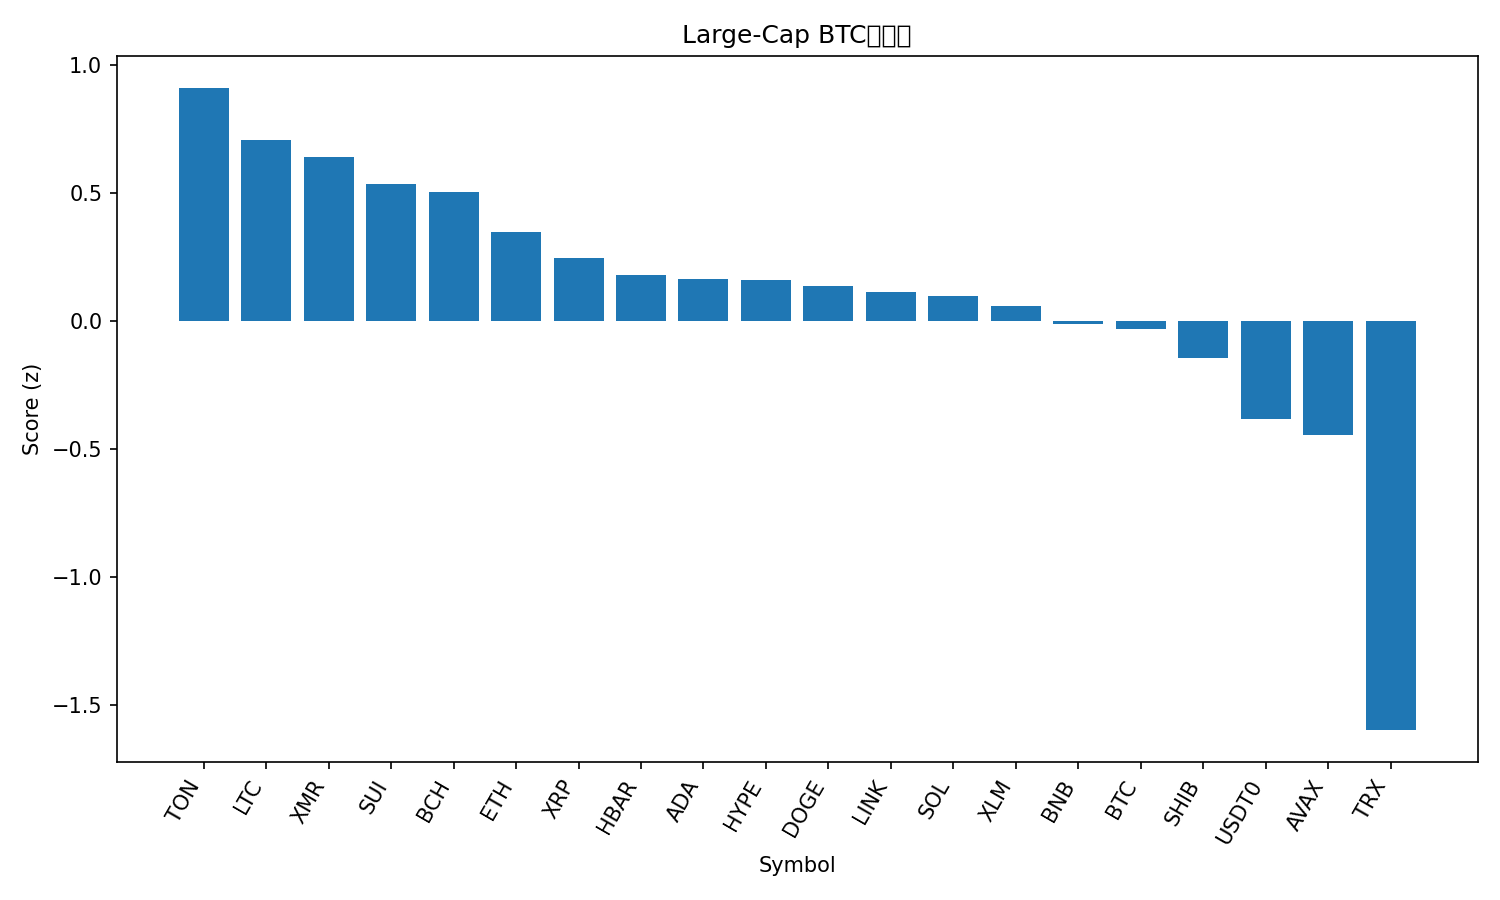

The data file committed next to this chart (first rows):
rank, name, symbol, price_btc, price_usd, pct_1h_btc, pct_24h_btc, pct_7d_btc, market_cap_rank, market_cap_usd, volume_usd, score
1, Toncoin, TON, 1.964e-05, 2.17, 0.5908, 1.413, -1.5, 35, 5455801936, 127793173, 0.9084
2, Litecoin, LTC, 0.0008677, 95.88, 0.1839, 1.981, 2.324, 29, 7329676608, 534251978, 0.7063
3, Monero, XMR, 0.002948, 325.8, -0.08811, 2.071, 8.603, 33, 6012549113, 167813160, 0.6409
4, Sui, SUI, 2.249e-05, 2.48, 0.4849, 0.2972, -0.9507, 23, 9002632227, 883910512, 0.5319
5, Bitcoin Cash, BCH, 0.004525, 500, -0.2532, 3.175, 3.11, 21, 9967223710, 299797051, 0.5034
6, Ethereum, ETH, 0.03534, 3905, 0.2648, 0.5095, -1.488, 2, 470782304296, 32171913848, 0.3479
7, XRP, XRP, 2.242e-05, 2.48, -0.4599, 2.942, 4.107, 5, 148661017300, 3693867036, 0.2438
8, Hedera, HBAR, 1.52e-06, 0.1683, -0.09853, 1.556, 0.09465, 30, 7149080028, 223223221, 0.1787
9, Cardano, ADA, 5.88e-06, 0.6496, 0.1776, 0.1311, 0.06216, 11, 23752194548, 1073952375, 0.1624
10, Hyperliquid, HYPE, 0.0003538, 39.1, 0.05968, -0.3501, 6.823, 18, 10543144475, 366656441, 0.16
11, Dogecoin, DOGE, 1.77e-06, 0.1957, 0.09145, 0.06598, 2.409, 9, 29635122542, 1488060638, 0.1336
12, Chainlink, LINK, 0.0001599, 17.67, -0.07665, 0.6641, 3.379, 16, 12312450726, 634180692, 0.1134
13, Solana, SOL, 0.001733, 191.4, 0.1236, 0.04437, 0.2804, 6, 105193396165, 6040202476, 0.09488
14, Stellar, XLM, 2.85e-06, 0.3152, 0.1271, 0.1635, -1.234, 20, 10087580625, 179002610, 0.05873
15, BNB, BNB, 0.01002, 1108, 0.2825, -1.078, -0.2331, 4, 154092798969, 2726564902, -0.01465
16, Bitcoin, BTC, 1.0, 110487, 0.0, 0.0, 0.0, 1, 2201813819852, 51331778912, -0.03159
17, Shiba Inu, SHIB, 9.1579e-11, 1.012e-05, -0.05356, -0.05315, 0.5055, 34, 5963141160, 121404160, -0.1443
18, USDT0, USDT0, 9.05e-06, 0.9998, -0.1834, 0.2761, -3.822, 31, 7084109661, 337878208, -0.3839
19, Avalanche, AVAX, 0.0001748, 19.32, 0.1949, -1.428, -6.455, 27, 8240668327, 463180143, -0.4466
20, TRON, TRX, 2.75e-06, 0.3038, -0.4085, -3.381, -5.284, 10, 28758498643, 918174011, -1.6
21, Figure Heloc, FIGR_HELOC, 9.01e-06, 0.9962, -1.514, -0.07716, -8.047, 15, 13191141174, 23792520, -2.225
